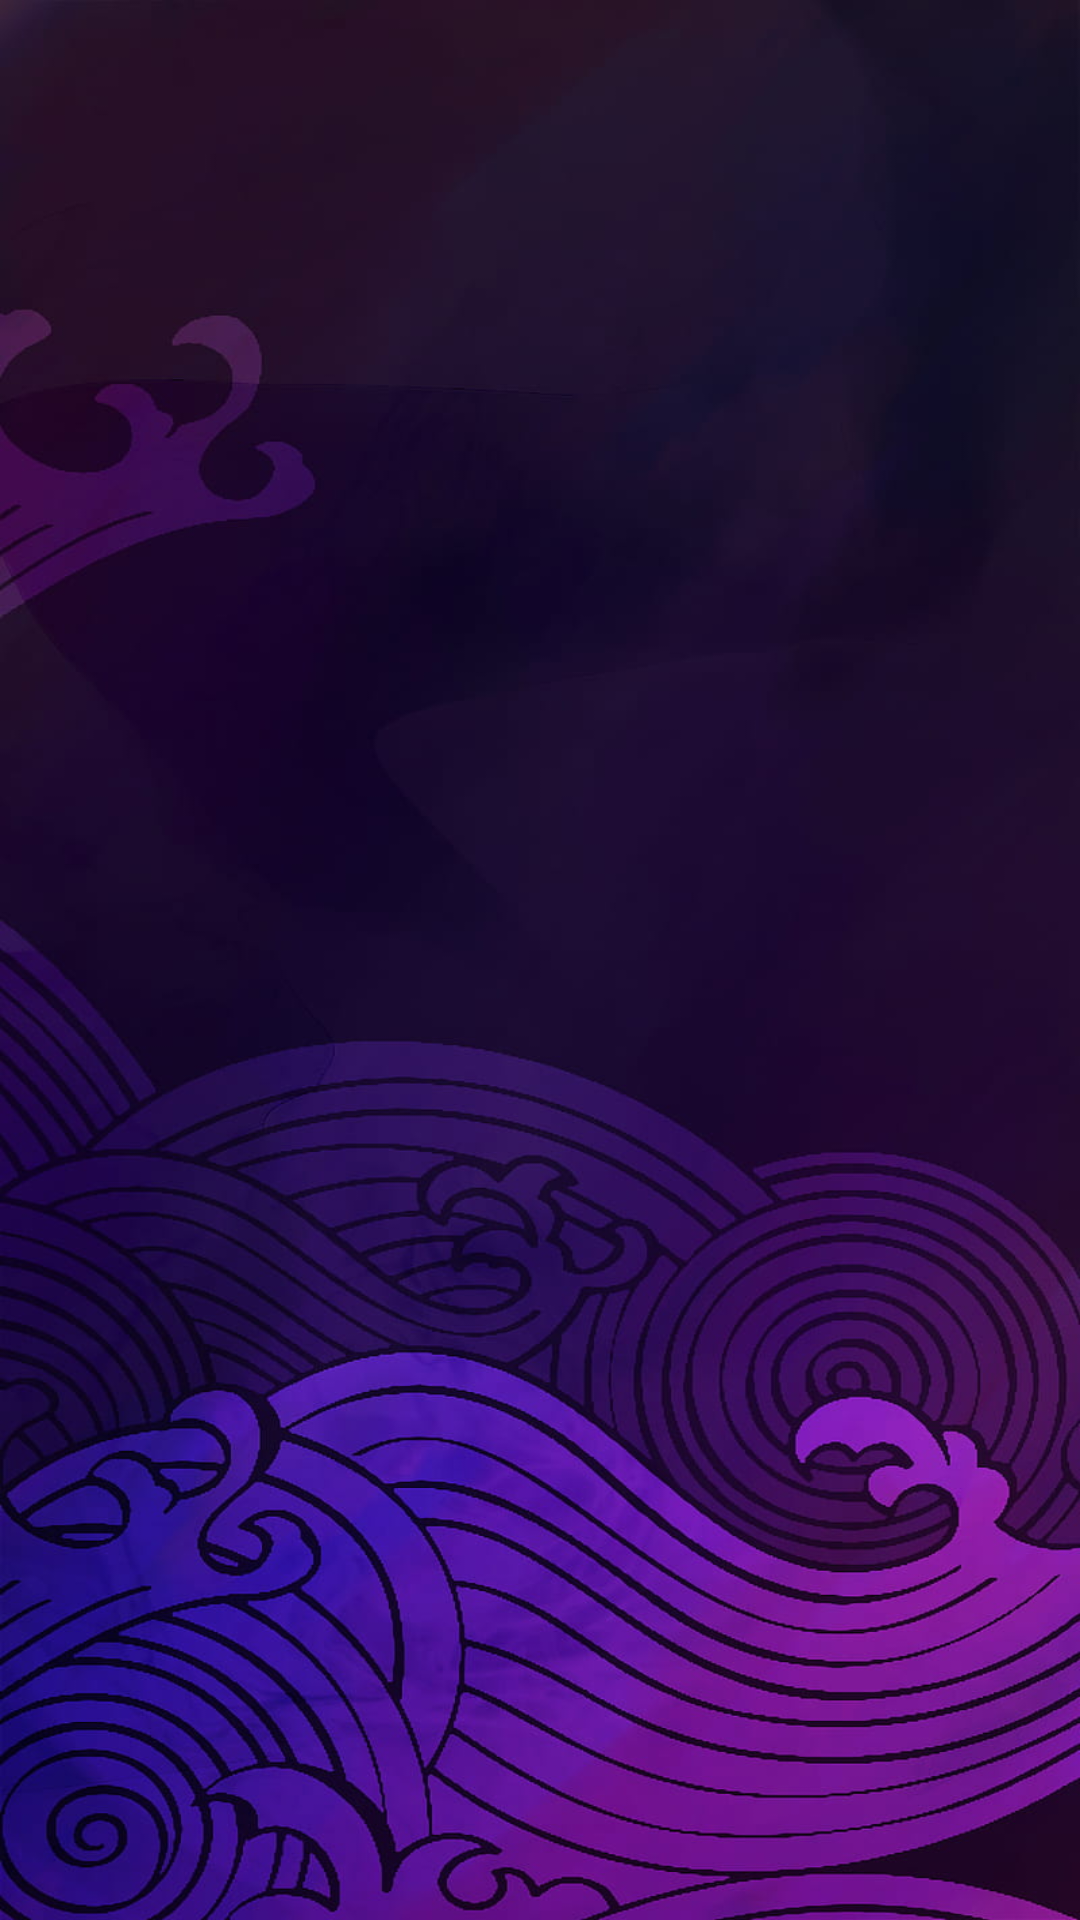

Here is an Android app screen rendered from its layout file. Give the layout XML and the strings, colors and styles it references.
<!-- AndroidManifest.xml: application theme Theme.EC03DIEGOESPINOZAV -->
<!-- res/layout/fragment_favorito.xml -->
<?xml version="1.0" encoding="utf-8"?>
<androidx.constraintlayout.widget.ConstraintLayout xmlns:android="http://schemas.android.com/apk/res/android"
    xmlns:app="http://schemas.android.com/apk/res-auto"
    xmlns:tools="http://schemas.android.com/tools"
    android:layout_width="match_parent"
    android:layout_height="match_parent"
    android:background="@drawable/img5">

    <androidx.recyclerview.widget.RecyclerView
        android:id="@+id/rv_animefavorite"
        android:layout_width="0dp"
        android:layout_height="0dp"
        app:layout_constraintBottom_toBottomOf="parent"
        app:layout_constraintEnd_toEndOf="parent"
        app:layout_constraintStart_toStartOf="parent"
        app:layout_constraintTop_toTopOf="parent" />

</androidx.constraintlayout.widget.ConstraintLayout>
<!-- resources referenced by this layout -->
<resources>
  <!-- drawable img5: jpg bitmap (drawable, 106930 bytes) -->
  <style name="Theme.EC03DIEGOESPINOZAV" parent="Theme.Material3.Light.NoActionBar">
          <item name="colorPrimary">@color/md_theme_light_primary</item>
          <item name="colorOnPrimary">@color/md_theme_light_onPrimary</item>
          <item name="colorPrimaryContainer">@color/md_theme_light_primaryContainer</item>
          <item name="colorOnPrimaryContainer">@color/md_theme_light_onPrimaryContainer</item>
          <item name="colorSecondary">@color/md_theme_light_secondary</item>
          <item name="colorOnSecondary">@color/md_theme_light_onSecondary</item>
          <item name="colorSecondaryContainer">@color/md_theme_light_secondaryContainer</item>
          <item name="colorOnSecondaryContainer">@color/md_theme_light_onSecondaryContainer</item>
          <item name="colorTertiary">@color/md_theme_light_tertiary</item>
          <item name="colorOnTertiary">@color/md_theme_light_onTertiary</item>
          <item name="colorTertiaryContainer">@color/md_theme_light_tertiaryContainer</item>
          <item name="colorOnTertiaryContainer">@color/md_theme_light_onTertiaryContainer</item>
          <item name="colorError">@color/md_theme_light_error</item>
          <item name="colorErrorContainer">@color/md_theme_light_errorContainer</item>
          <item name="colorOnError">@color/md_theme_light_onError</item>
          <item name="colorOnErrorContainer">@color/md_theme_light_onErrorContainer</item>
          <item name="android:colorBackground">@color/md_theme_light_background</item>
          <item name="colorOnBackground">@color/md_theme_light_onBackground</item>
          <item name="colorSurface">@color/md_theme_light_surface</item>
          <item name="colorOnSurface">@color/md_theme_light_onSurface</item>
          <item name="colorSurfaceVariant">@color/md_theme_light_surfaceVariant</item>
          <item name="colorOnSurfaceVariant">@color/md_theme_light_onSurfaceVariant</item>
          <item name="colorOutline">@color/md_theme_light_outline</item>
          <item name="colorOnSurfaceInverse">@color/md_theme_light_inverseOnSurface</item>
          <item name="colorSurfaceInverse">@color/md_theme_light_inverseSurface</item>
          <item name="colorPrimaryInverse">@color/md_theme_light_inversePrimary</item>
  
      </style>
  <color name="md_theme_light_primary">#7F36C7</color>
  <color name="md_theme_light_onPrimary">#FFFFFF</color>
  <color name="md_theme_light_primaryContainer">#F0DBFF</color>
  <color name="md_theme_light_onPrimaryContainer">#2C0051</color>
  <color name="md_theme_light_secondary">#B5007C</color>
  <color name="md_theme_light_onSecondary">#FFFFFF</color>
  <color name="md_theme_light_secondaryContainer">#FFD8E8</color>
  <color name="md_theme_light_onSecondaryContainer">#3D0027</color>
  <color name="md_theme_light_tertiary">#3354C8</color>
  <color name="md_theme_light_onTertiary">#FFFFFF</color>
  <color name="md_theme_light_tertiaryContainer">#DDE1FF</color>
  <color name="md_theme_light_onTertiaryContainer">#001453</color>
  <color name="md_theme_light_error">#BA1A1A</color>
  <color name="md_theme_light_errorContainer">#FFDAD6</color>
  <color name="md_theme_light_onError">#FFFFFF</color>
  <color name="md_theme_light_onErrorContainer">#410002</color>
  <color name="md_theme_light_background">#FFFBFF</color>
  <color name="md_theme_light_onBackground">#1D1B1E</color>
  <color name="md_theme_light_surface">#FFFBFF</color>
  <color name="md_theme_light_onSurface">#1D1B1E</color>
  <color name="md_theme_light_surfaceVariant">#E9DFEB</color>
  <color name="md_theme_light_onSurfaceVariant">#4A454E</color>
  <color name="md_theme_light_outline">#7B757E</color>
  <color name="md_theme_light_inverseOnSurface">#F5EFF4</color>
  <color name="md_theme_light_inverseSurface">#322F33</color>
  <color name="md_theme_light_inversePrimary">#DCB8FF</color>
</resources>
